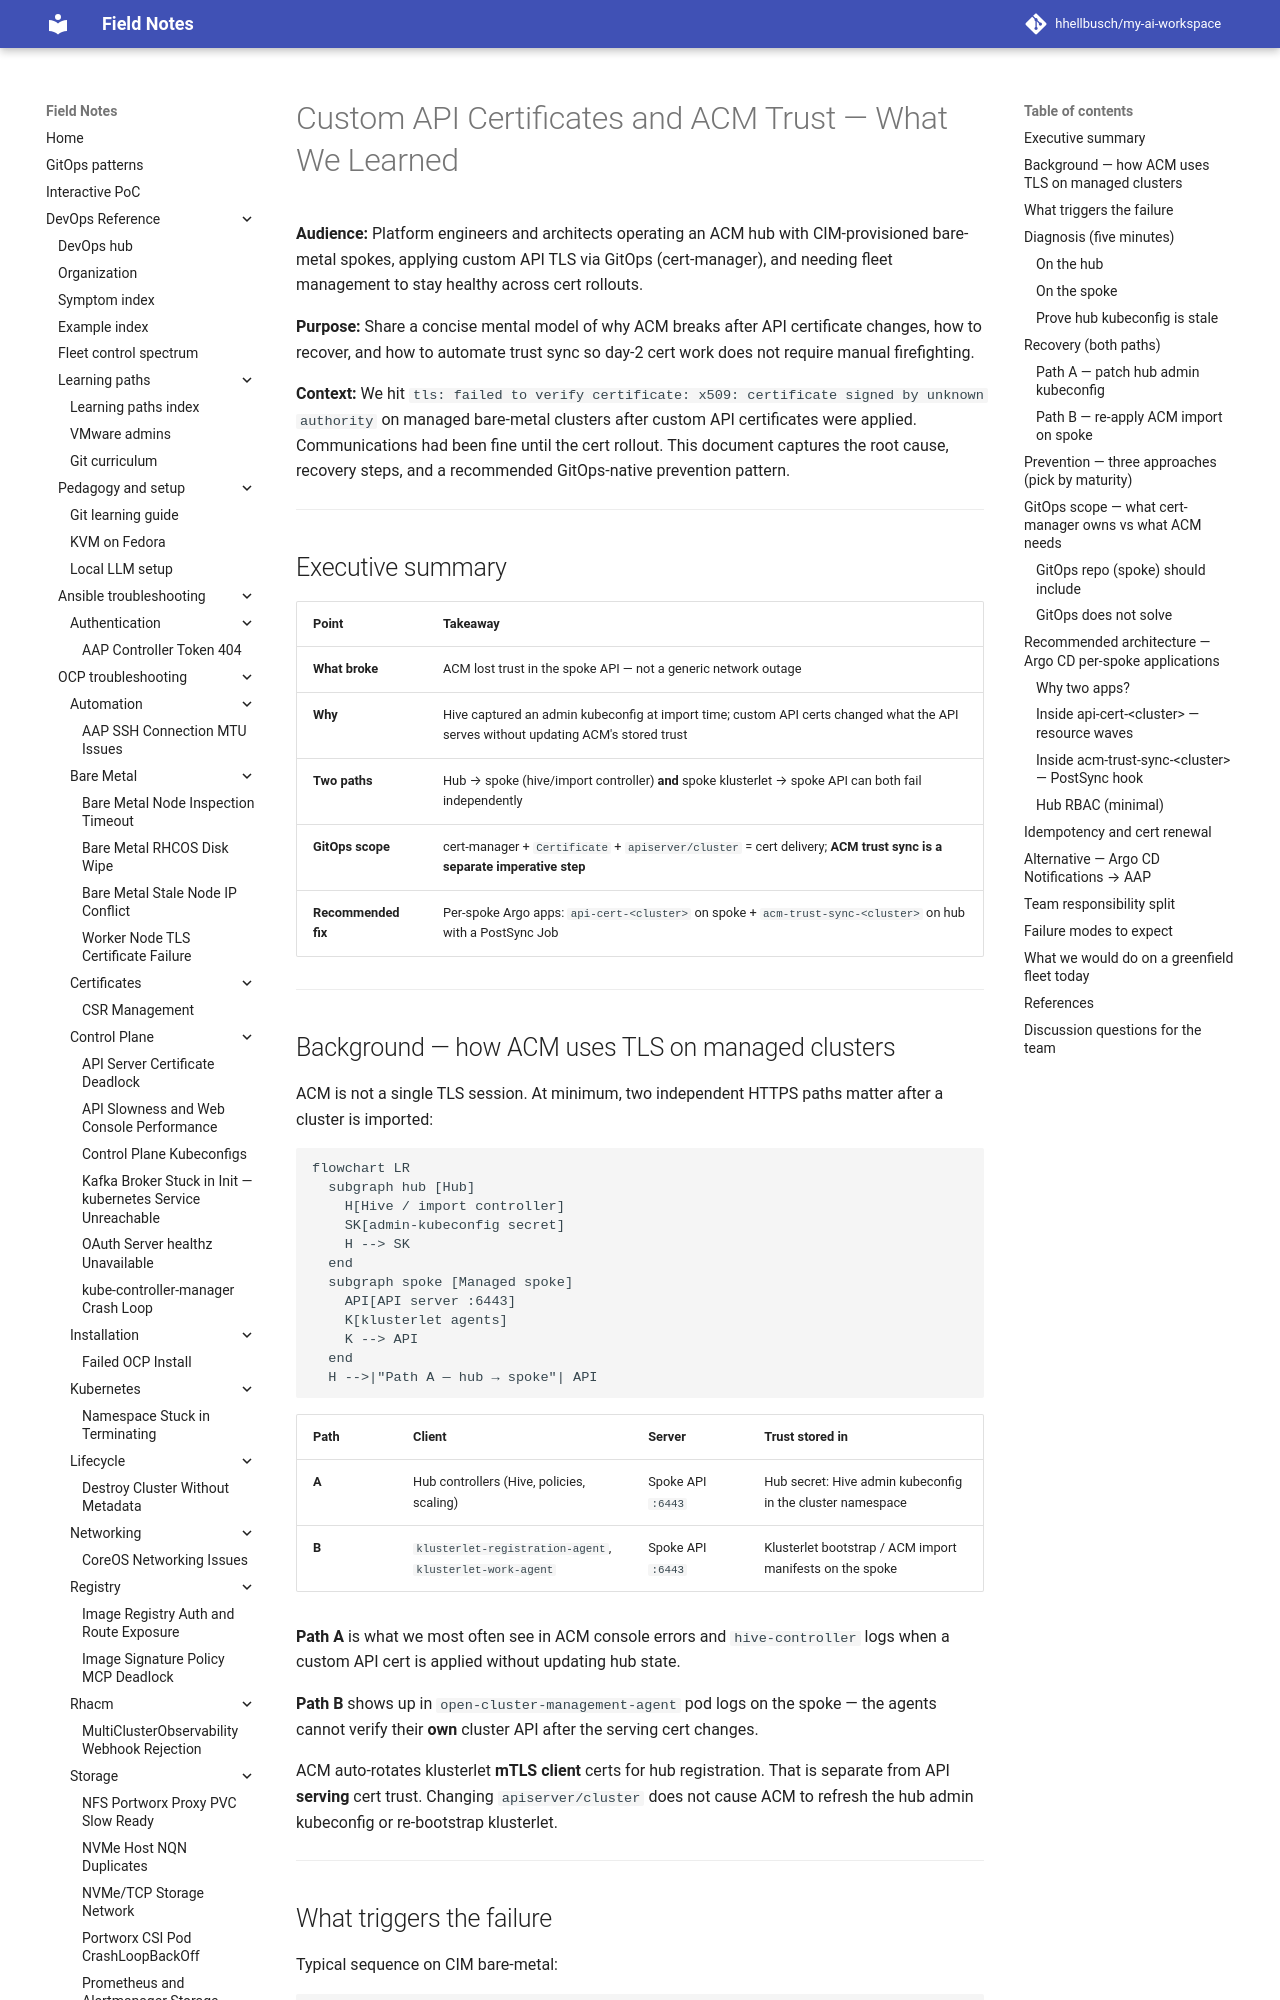

repository: hhellbusch/my-ai-workspace · page: devops/rhacm/notes/custom-api-certs-and-acm-trust/index.html · generator: mkdocs

---
review:
  status: unreviewed
  notes: "AI-generated 2026-08-18. Synthesizes troubleshooting session on ACM x509 after spoke API cert rollout, GitOps/cert-manager delivery model, and Argo CD PostSync hook design. Not validated end-to-end on a live fleet."
---

# Custom API Certificates and ACM Trust — What We Learned

**Audience:** Platform engineers and architects operating an ACM hub with CIM-provisioned bare-metal spokes, applying custom API TLS via GitOps (cert-manager), and needing fleet management to stay healthy across cert rollouts.

**Purpose:** Share a concise mental model of why ACM breaks after API certificate changes, how to recover, and how to automate trust sync so day-2 cert work does not require manual firefighting.

**Context:** We hit `tls: failed to verify certificate: x509: certificate signed by unknown authority` on managed bare-metal clusters after custom API certificates were applied. Communications had been fine until the cert rollout. This document captures the root cause, recovery steps, and a recommended GitOps-native prevention pattern.

---

## Executive summary

| Point | Takeaway |
|-------|----------|
| **What broke** | ACM lost trust in the spoke API — not a generic network outage |
| **Why** | Hive captured an admin kubeconfig at import time; custom API certs changed what the API serves without updating ACM's stored trust |
| **Two paths** | Hub → spoke (hive/import controller) **and** spoke klusterlet → spoke API can both fail independently |
| **GitOps scope** | cert-manager + `Certificate` + `apiserver/cluster` = cert delivery; **ACM trust sync is a separate imperative step** |
| **Recommended fix** | Per-spoke Argo apps: `api-cert-<cluster>` on spoke + `acm-trust-sync-<cluster>` on hub with a PostSync Job |

---
